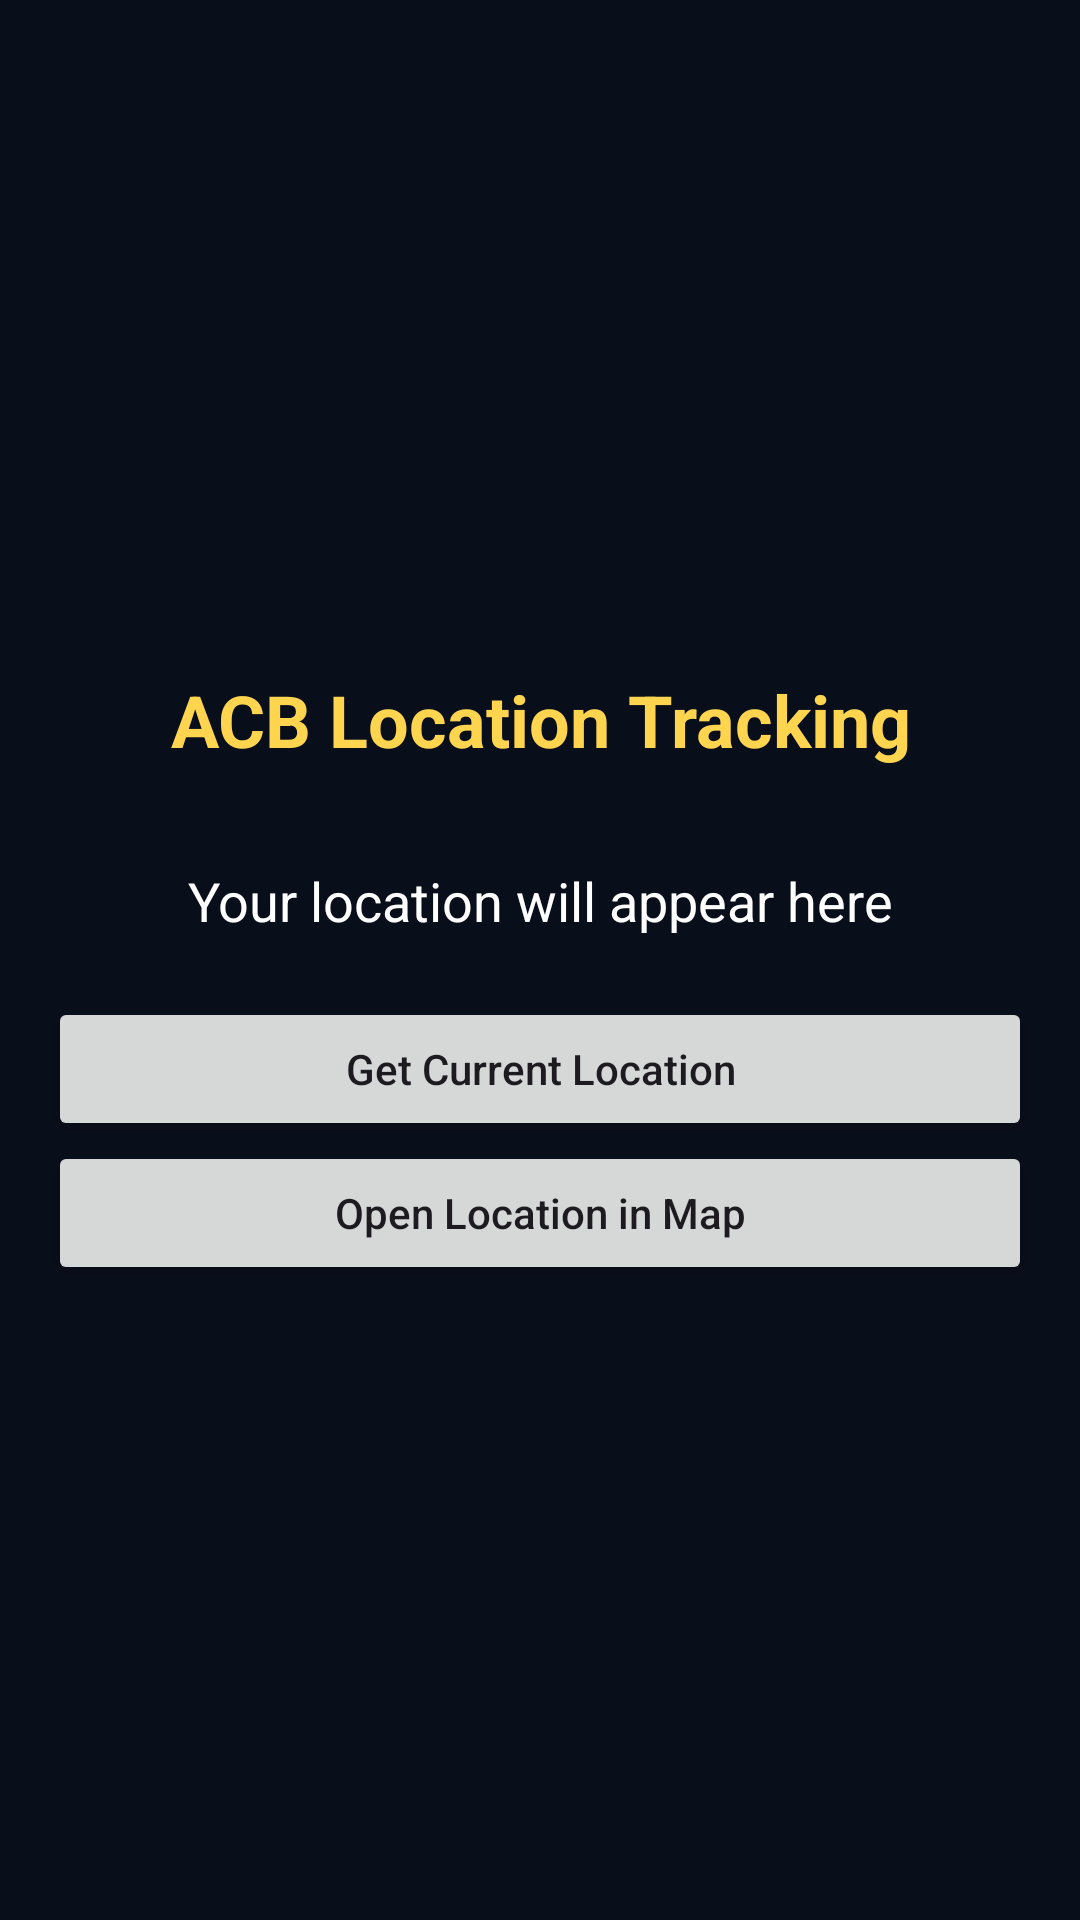

Layout XML and referenced resources for this Android screen:
<!-- AndroidManifest.xml: application theme Theme.SmartAntiCurruptionBeuroPlatform -->
<!-- res/layout/activity_location.xml -->
<?xml version="1.0" encoding="utf-8"?>
    <LinearLayout
        xmlns:android="http://schemas.android.com/apk/res/android"
        xmlns:app="http://schemas.android.com/apk/res-auto"
        xmlns:tools="http://schemas.android.com/tools"
        android:layout_width="match_parent"
        android:layout_height="match_parent"
        android:orientation="vertical"
        android:padding="16dp"
        android:gravity="center"
        android:background="#090E1B"
        tools:context=".LocationActivity">

        <TextView
            android:layout_width="match_parent"
            android:layout_height="wrap_content"
            android:text="ACB Location Tracking"
            android:textColor="#FFD54F"
            android:textSize="24sp"
            android:textStyle="bold"
            android:gravity="center"
            android:padding="12dp"/>

        <TextView
            android:id="@+id/tvLocation"
            android:layout_width="match_parent"
            android:layout_height="wrap_content"
            android:text="Your location will appear here"
            android:textColor="#FFFFFF"
            android:textSize="18sp"
            android:gravity="center"
            android:padding="20dp"/>

        <Button
            android:id="@+id/btnGetLocation"
            android:layout_width="match_parent"
            android:layout_height="wrap_content"
            android:text="Get Current Location"
            android:textAllCaps="false"/>

        <Button
            android:id="@+id/btnOpenMap"
            android:layout_width="match_parent"
            android:layout_height="wrap_content"
            android:text="Open Location in Map"
            android:textAllCaps="false"/>

    </LinearLayout>
<!-- resources referenced by this layout -->
<resources>
  <style name="Theme.SmartAntiCurruptionBeuroPlatform" parent="Base.Theme.SmartAntiCurruptionBeuroPlatform" />
  <style name="Base.Theme.SmartAntiCurruptionBeuroPlatform" parent="Theme.Material3.DayNight.NoActionBar">
          
          
      </style>
</resources>
